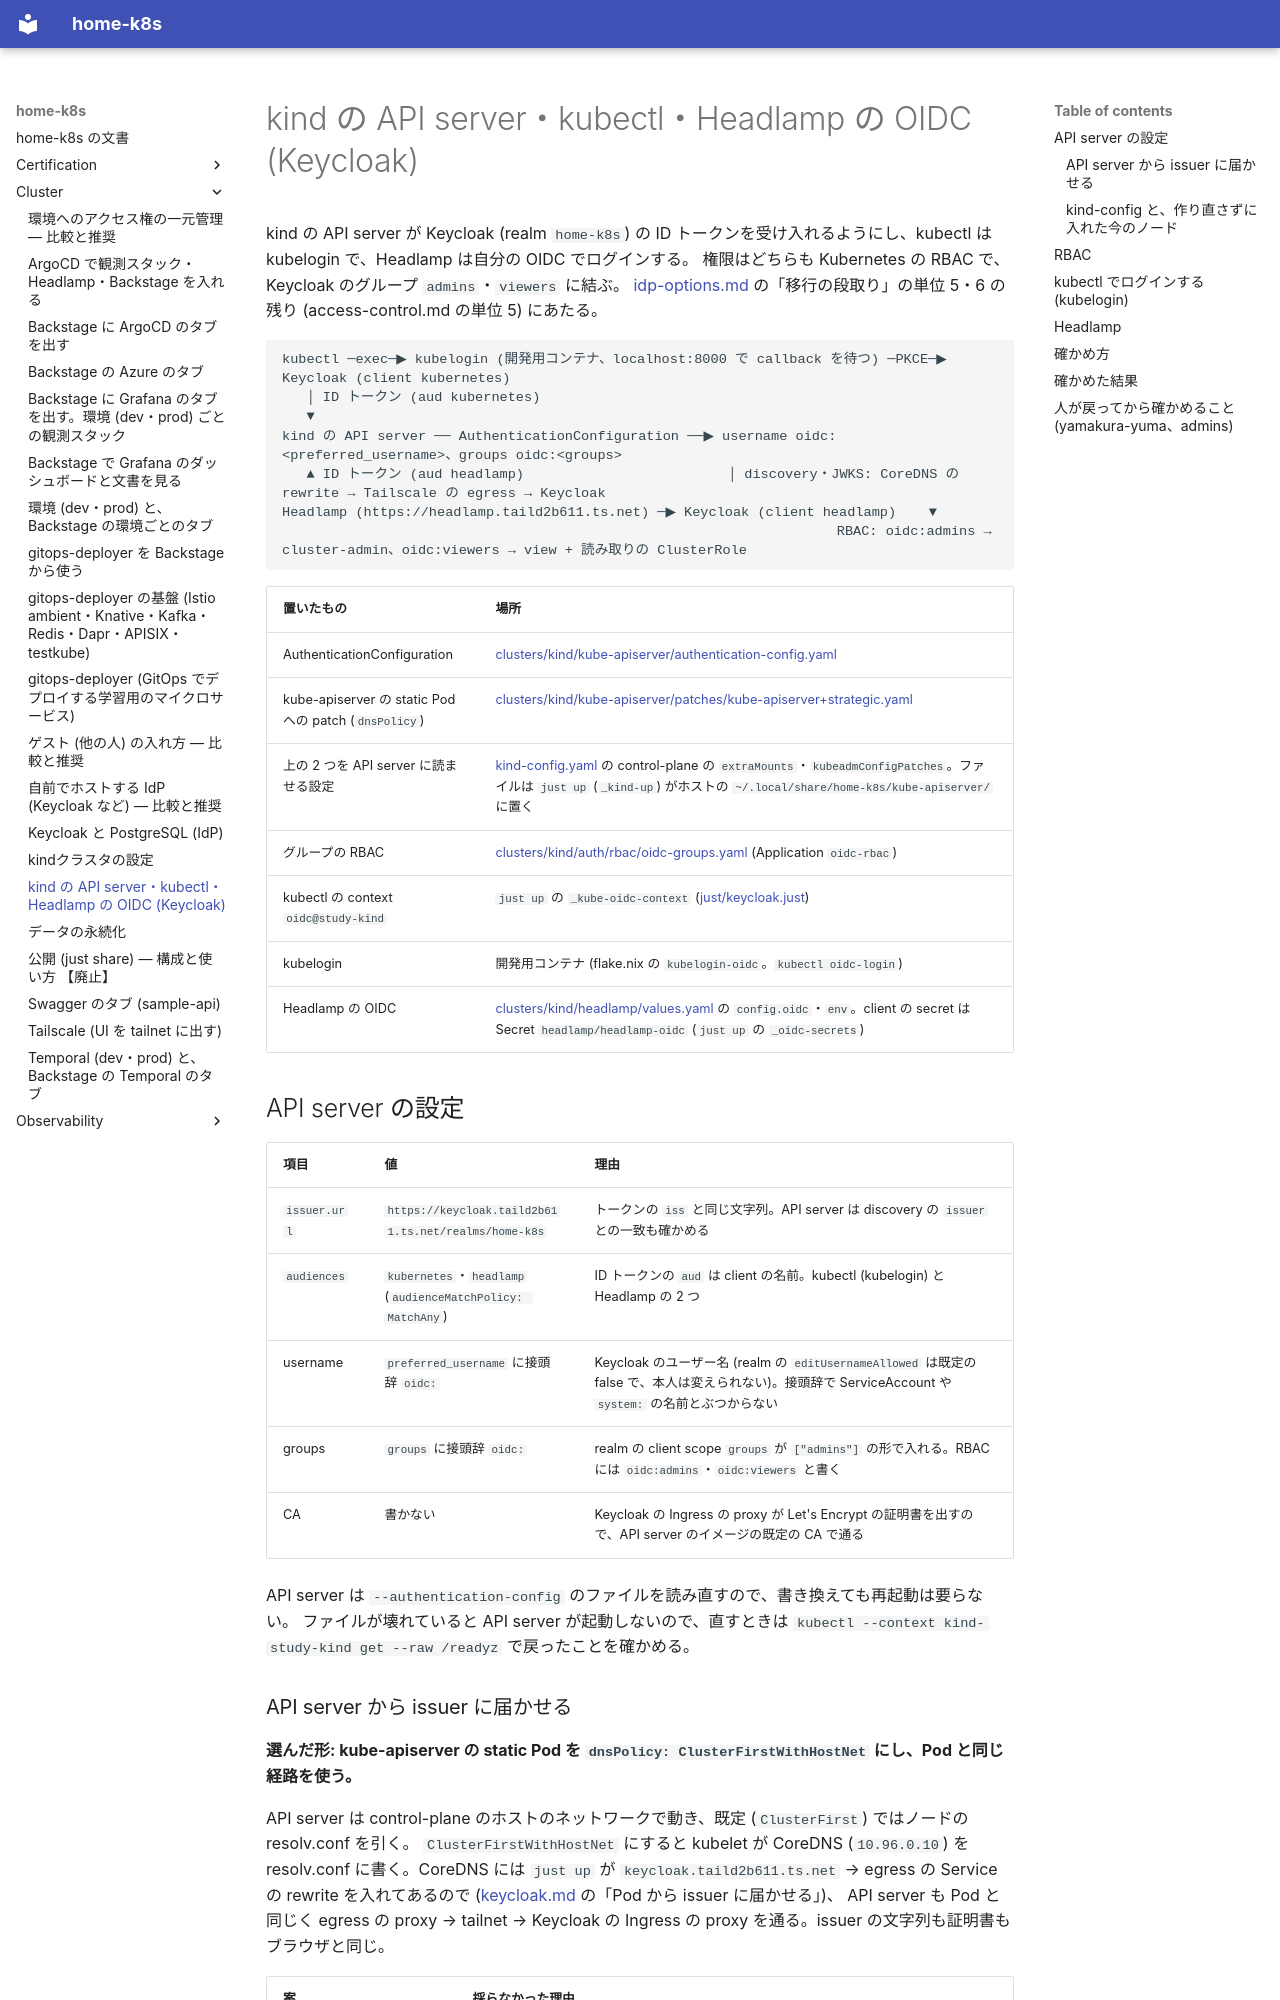

repository: yamakura-yuma/home-k8s · page: cluster/kube-oidc/index.html · generator: mkdocs

# kind の API server・kubectl・Headlamp の OIDC (Keycloak)

kind の API server が Keycloak (realm `home-k8s`) の ID トークンを受け入れるようにし、kubectl は kubelogin で、Headlamp は自分の OIDC でログインする。
権限はどちらも Kubernetes の RBAC で、Keycloak のグループ `admins`・`viewers` に結ぶ。
[idp-options.md](idp-options.md) の「移行の段取り」の単位 5・6 の残り (access-control.md の単位 5) にあたる。

```text
kubectl ─exec─▶ kubelogin (開発用コンテナ、localhost:8000 で callback を待つ) ─PKCE─▶ Keycloak (client kubernetes)
   │ ID トークン (aud kubernetes)
   ▼
kind の API server ── AuthenticationConfiguration ──▶ username oidc:<preferred_username>、groups oidc:<groups>
   ▲ ID トークン (aud headlamp)                         │ discovery・JWKS: CoreDNS の rewrite → Tailscale の egress → Keycloak
Headlamp (https://headlamp.taild2b611.ts.net) ─▶ Keycloak (client headlamp)    ▼
                                                                    RBAC: oidc:admins → cluster-admin、oidc:viewers → view + 読み取りの ClusterRole
```

| 置いたもの | 場所 |
|---|---|
| AuthenticationConfiguration | [clusters/kind/kube-apiserver/authentication-config.yaml](../../clusters/kind/kube-apiserver/authentication-config.yaml) |
| kube-apiserver の static Pod への patch (`dnsPolicy`) | [clusters/kind/kube-apiserver/patches/kube-apiserver+strategic.yaml](../../clusters/kind/kube-apiserver/patches/kube-apiserver+strategic.yaml) |
| 上の 2 つを API server に読ませる設定 | [kind-config.yaml](../../clusters/kind/kind-config.yaml) の control-plane の `extraMounts`・`kubeadmConfigPatches`。ファイルは `just up` (`_kind-up`) がホストの `~/.local/share/home-k8s/kube-apiserver/` に置く |
| グループの RBAC | [clusters/kind/auth/rbac/oidc-groups.yaml](../../clusters/kind/auth/rbac/oidc-groups.yaml) (Application `oidc-rbac`) |
| kubectl の context `oidc@study-kind` | `just up` の `_kube-oidc-context` ([just/keycloak.just](../../just/keycloak.just)) |
| kubelogin | 開発用コンテナ (flake.nix の `kubelogin-oidc`。`kubectl oidc-login`) |
| Headlamp の OIDC | [clusters/kind/headlamp/values.yaml](../../clusters/kind/headlamp/values.yaml) の `config.oidc`・`env`。client の secret は Secret `headlamp/headlamp-oidc` (`just up` の `_oidc-secrets`) |

## API server の設定

| 項目 | 値 | 理由 |
|---|---|---|
| `issuer.url` | `https://keycloak.taild2b611.ts.net/realms/home-k8s` | トークンの `iss` と同じ文字列。API server は discovery の `issuer` との一致も確かめる |
| `audiences` | `kubernetes`・`headlamp` (`audienceMatchPolicy: MatchAny`) | ID トークンの `aud` は client の名前。kubectl (kubelogin) と Headlamp の 2 つ |
| username | `preferred_username` に接頭辞 `oidc:` | Keycloak のユーザー名 (realm の `editUsernameAllowed` は既定の false で、本人は変えられない)。接頭辞で ServiceAccount や `system:` の名前とぶつからない |
| groups | `groups` に接頭辞 `oidc:` | realm の client scope `groups` が `["admins"]` の形で入れる。RBAC には `oidc:admins`・`oidc:viewers` と書く |
| CA | 書かない | Keycloak の Ingress の proxy が Let's Encrypt の証明書を出すので、API server のイメージの既定の CA で通る |

API server は `--authentication-config` のファイルを読み直すので、書き換えても再起動は要らない。
ファイルが壊れていると API server が起動しないので、直すときは `kubectl --context kind-study-kind get --raw /readyz` で戻ったことを確かめる。
